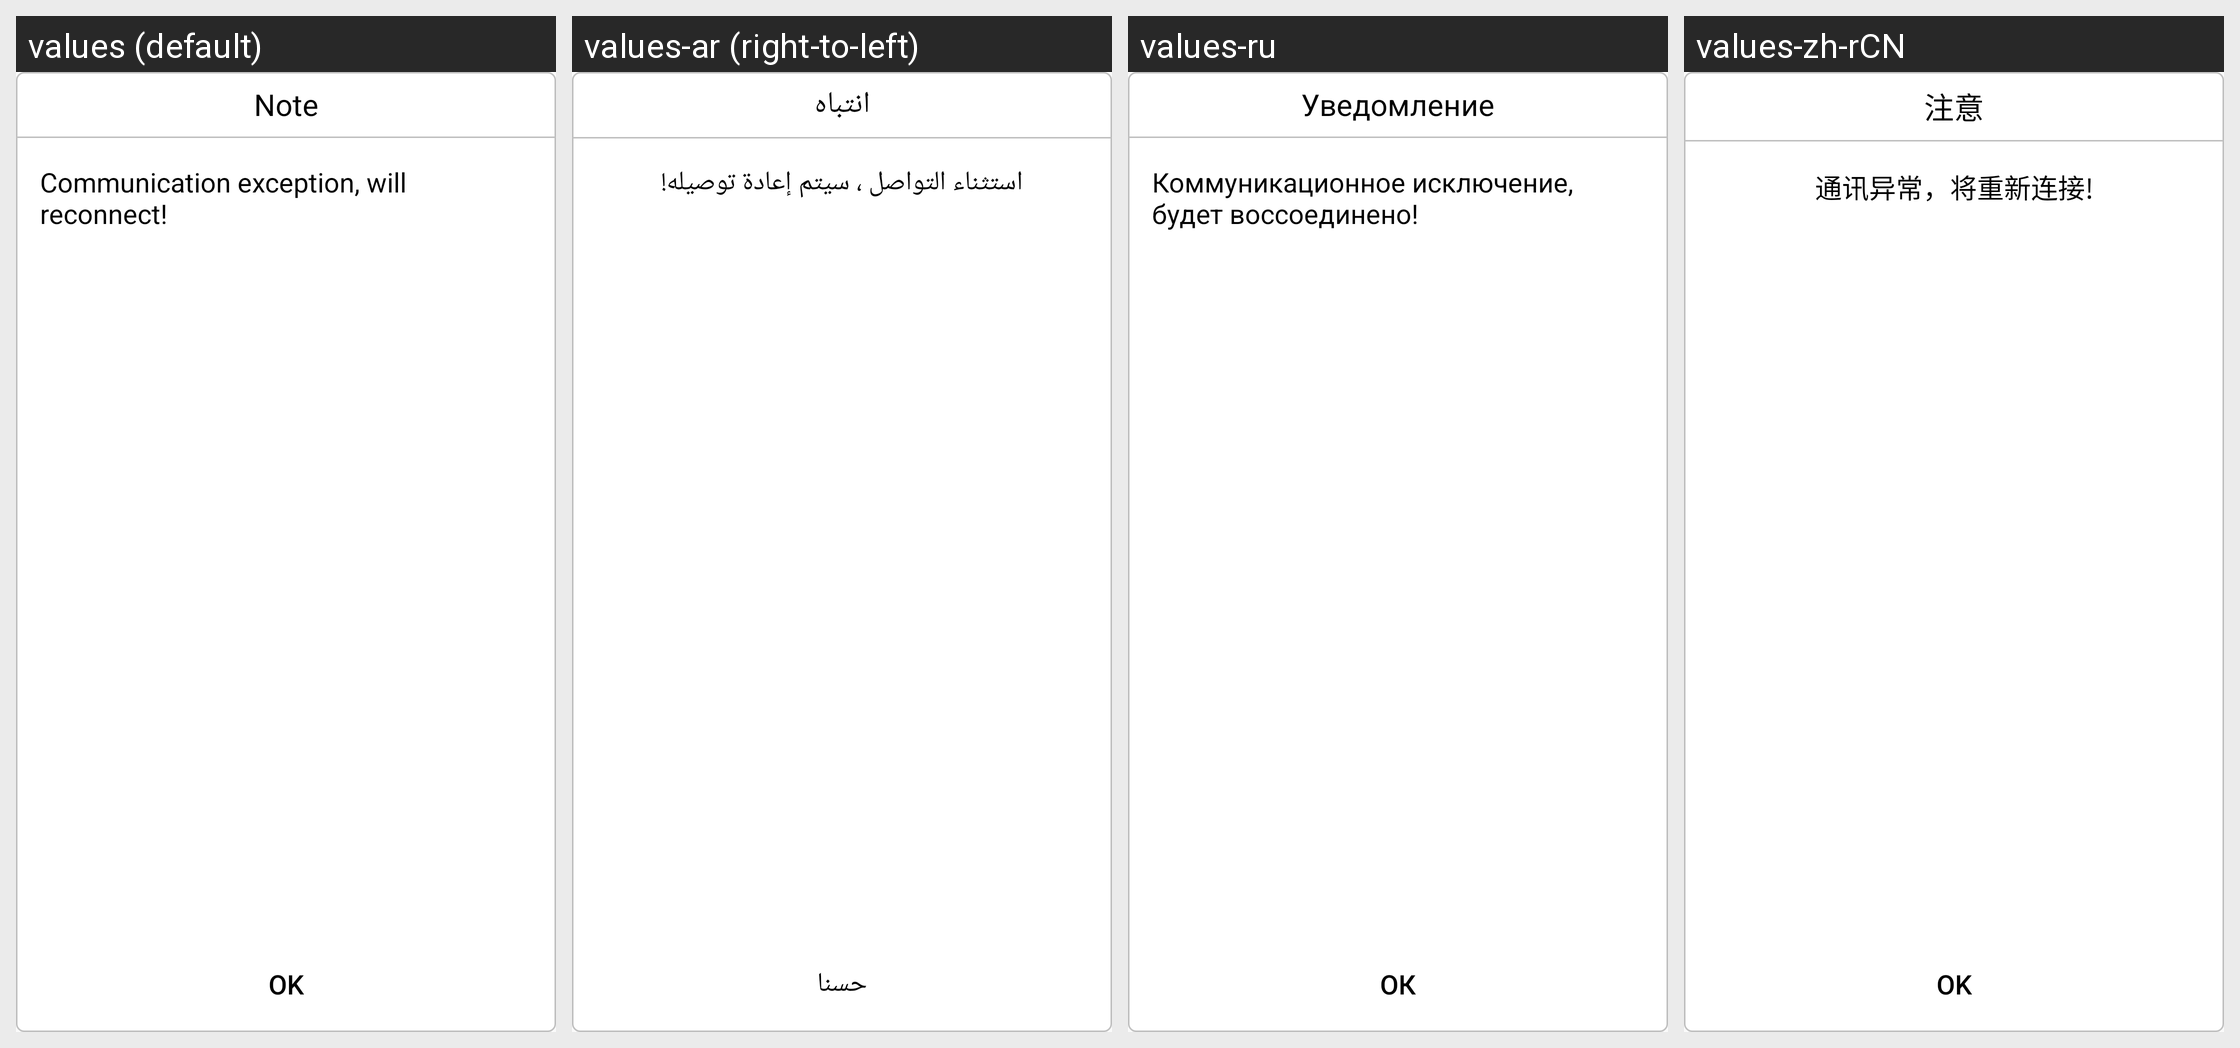

For this localized Android screen grid, give each drawn string resource with its value in every locale shown.
Android screen res/layout/iphone_signal_low_layout.xml rendered under 4 locales, left to right: values (default), values-ar (right-to-left), values-ru, values-zh-rCN. Device: Nexus 5 (rendered at 1080×1920; each locale shown at half size, 540×960, under a caption strip naming it); theme CarLink.
Other locales in the repository, not shown: values-de, values-el, values-es, values-fr, values-hu, values-in, values-it, values-iw, values-ko, values-nl, values-pl, values-pt, values-th, values-tr, values-uk, values-vi, values-za-rCN, values-zh-rTW.
Strings drawn on this screen, with the default value and each locale's value (text and hints the layout hard-codes, and strings that could not be matched under every locale, appear in the picture but are not listed):

timer_dialog_notice
  values: Note
  values-ar: انتباه
  values-ru: Уведомление
  values-zh-rCN: 注意

iphone_signal_low
  values: Communication exception, will reconnect!
  values-ar: استثناء التواصل ، سيتم إعادة توصيله!
  values-ru: Коммуникационное исключение, будет воссоединено!
  values-zh-rCN: 通讯异常，将重新连接!

dialog_ok
  values: OK
  values-ar: حسنا
  values-ru: ОК
  values-zh-rCN: OK
